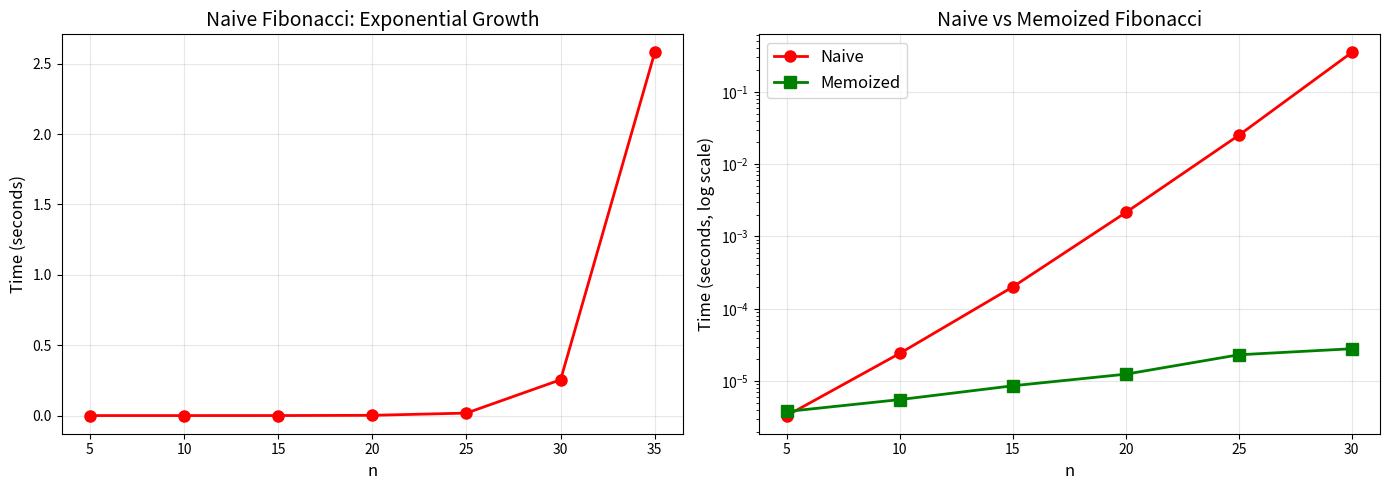

The script that saved this image:
# Run once. This pulse stays only in the current Colab runtime.
_studio_pulses = {}

def studio_pulse(number, response, minimum_words=8):
    words = str(response).strip().split()
    ready = len(words) >= minimum_words
    _studio_pulses[int(number)] = ready
    if ready:
        print(f"✅ Checkpoint {number}: explanation recorded locally ({len(words)} words).")
    else:
        print(f"🟡 Checkpoint {number}: explain your reasoning in at least {minimum_words} words, then retry.")
    print("Nothing is transmitted or stored for grading.")
    return ready

print("✅ Local studio checkpoints ready")

import matplotlib.pyplot as plt

import functools
import sys
import time

def countdown(n):
    """Count down from n to 0 using recursion."""
    if n < 0:          # Base case: stop when n is negative
        print("Go!")
        return
    print(n)           # Do something with current value
    countdown(n - 1)   # Recursive case: call with smaller n

countdown(5)

# The same countdown with a loop (iterative version)
def countdown_loop(n):
    for i in range(n, -1, -1):
        print(i)
    print("Go!")

print("=== Recursive ===")
countdown(3)

print("\n=== Iterative ===")
countdown_loop(3)

def factorial(n):
    """Calculate n! recursively."""
    if n == 0:             # Base case
        return 1
    return n * factorial(n - 1)  # Recursive case

# Test it
for i in range(8):
    print(f"{i}! = {factorial(i)}")

def factorial_traced(n, depth=0):
    """Factorial with indented trace output."""
    indent = "  " * depth
    print(f"{indent}factorial({n}) called")
    
    if n == 0:
        print(f"{indent}factorial(0) = 1  [base case]")
        return 1
    
    result = n * factorial_traced(n - 1, depth + 1)
    print(f"{indent}factorial({n}) = {n} * {result // n} = {result}")
    return result

print("Tracing factorial(4):")
print("="*40)
answer = factorial_traced(4)
print("="*40)
print(f"Final answer: {answer}")

checkpoint_1_response = ""  # write at least 8 words
studio_pulse(1, checkpoint_1_response)

def factorial_stack_viz(n):
    """Visualize the call stack for factorial."""
    stack = []
    
    # Push phase: build up the stack
    print(">>> PUSHING onto stack (going deeper):")
    for i in range(n, -1, -1):
        stack.append(i)
        print(f"   Stack: {stack}")
    
    # Pop phase: resolve from top
    print("\n<<< POPPING from stack (returning results):")
    result = 1
    while stack:
        value = stack.pop()
        if value == 0:
            print(f"   Popped 0 -> base case = 1")
        else:
            result *= value
            print(f"   Popped {value} -> running product = {result}")
    
    return result

answer = factorial_stack_viz(5)
print(f"\nFinal result: {answer}")

import sys
print(f"Python's default recursion limit: {sys.getrecursionlimit()}")

def infinite_recursion(n):
    """WARNING: This function has no base case!"""
    return infinite_recursion(n + 1)

# Let's catch the error
try:
    infinite_recursion(1)
except RecursionError as e:
    print(f"\nRecursionError caught: {e}")
    print("\nLesson: Always define a base case!")

def fib_naive(n):
    """Calculate Fibonacci number recursively (naive)."""
    if n <= 1:        # Base cases
        return n
    return fib_naive(n - 1) + fib_naive(n - 2)  # Two recursive calls!

# Test with small values
for i in range(12):
    print(f"fib({i:2d}) = {fib_naive(i)}")

call_count = 0

def fib_counted(n):
    """Fibonacci that counts how many times it's called."""
    global call_count
    call_count += 1
    
    if n <= 1:
        return n
    return fib_counted(n - 1) + fib_counted(n - 2)

# See how calls explode
print(f"{'n':>4}  {'fib(n)':>10}  {'calls':>10}")
print("-" * 30)
for n in range(1, 26):
    call_count = 0
    result = fib_counted(n)
    print(f"{n:4d}  {result:10d}  {call_count:10d}")

def fib_memo(n, cache=None):
    """Fibonacci with memoization using a dictionary."""
    if cache is None:
        cache = {}       # Create cache on first call
    
    if n in cache:       # Already computed? Return it!
        return cache[n]
    
    if n <= 1:           # Base cases
        return n
    
    # Compute, store in cache, then return
    cache[n] = fib_memo(n - 1, cache) + fib_memo(n - 2, cache)
    return cache[n]

# Now we can compute much larger values instantly
for n in [10, 20, 30, 50, 100]:
    print(f"fib({n:3d}) = {fib_memo(n)}")

def fib_memo_verbose(n, cache=None, depth=0):
    """Memoized Fibonacci with verbose output."""
    if cache is None:
        cache = {}
    
    indent = "  " * depth
    
    if n in cache:
        print(f"{indent}fib({n}) -> CACHE HIT = {cache[n]}")
        return cache[n]
    
    if n <= 1:
        print(f"{indent}fib({n}) -> base case = {n}")
        return n
    
    print(f"{indent}fib({n}) -> computing...")
    cache[n] = fib_memo_verbose(n - 1, cache, depth + 1) + fib_memo_verbose(n - 2, cache, depth + 1)
    print(f"{indent}fib({n}) -> STORED = {cache[n]}")
    return cache[n]

print("Tracing fib_memo(6):")
print("=" * 50)
result = fib_memo_verbose(6)
print("=" * 50)
print(f"Result: {result}")

from functools import lru_cache

@lru_cache(maxsize=None)   # None = unlimited cache size
def fib_lru(n):
    """Fibonacci with automatic memoization via lru_cache."""
    if n <= 1:
        return n
    return fib_lru(n - 1) + fib_lru(n - 2)

# Works great for large values
for n in [10, 50, 100, 200, 500]:
    print(f"fib({n:3d}) = {fib_lru(n)}")

# Check cache statistics
print(f"\nCache info: {fib_lru.cache_info()}")

# All three give the same result
n = 20
print(f"Naive:     fib({n}) = {fib_naive(n)}")
print(f"Manual:    fib({n}) = {fib_memo(n)}")
print(f"lru_cache: fib({n}) = {fib_lru(n)}")
print("\nAll three produce the same answer.")
print("The difference is SPEED, which we'll measure next.")

import time

def time_function(func, n):
    """Time how long func(n) takes. Returns time in seconds."""
    start = time.perf_counter()
    result = func(n)
    elapsed = time.perf_counter() - start
    return elapsed, result

# Benchmark naive Fibonacci
print("Naive Fibonacci Timing")
print(f"{'n':>4}  {'time (sec)':>12}  {'result':>12}")
print("-" * 35)

naive_times = []
test_ns_naive = list(range(5, 36, 5))

for n in test_ns_naive:
    t, r = time_function(fib_naive, n)
    naive_times.append(t)
    print(f"{n:4d}  {t:12.6f}  {r:12d}")

# Benchmark memoized Fibonacci
print("Memoized Fibonacci Timing")
print(f"{'n':>6}  {'time (sec)':>12}")
print("-" * 25)

memo_times = []
test_ns_memo = [10, 50, 100, 200, 500, 800]

for n in test_ns_memo:
    # Fresh cache each time for fair comparison
    cache = {}
    t, r = time_function(lambda x: fib_memo(x, {}), n)
    memo_times.append(t)
    print(f"{n:6d}  {t:12.8f}")

print("\nNotice: even fib(800) is nearly instant with memoization!")

# Compare both on the same n values
compare_ns = [5, 10, 15, 20, 25, 30]
naive_data = []
memo_data = []

print(f"{'n':>4}  {'Naive (sec)':>14}  {'Memoized (sec)':>14}  {'Speedup':>10}")
print("-" * 50)

for n in compare_ns:
    t_naive, _ = time_function(fib_naive, n)
    t_memo, _ = time_function(lambda x: fib_memo(x, {}), n)
    
    naive_data.append(t_naive)
    memo_data.append(t_memo)
    
    speedup = t_naive / t_memo if t_memo > 0 else float('inf')
    print(f"{n:4d}  {t_naive:14.8f}  {t_memo:14.8f}  {speedup:10.1f}x")

import matplotlib.pyplot as plt

fig, (ax1, ax2) = plt.subplots(1, 2, figsize=(14, 5))

# Plot 1: Naive Fibonacci growth
ax1.plot(test_ns_naive, naive_times, 'ro-', linewidth=2, markersize=8)
ax1.set_xlabel('n', fontsize=12)
ax1.set_ylabel('Time (seconds)', fontsize=12)
ax1.set_title('Naive Fibonacci: Exponential Growth', fontsize=14)
ax1.grid(True, alpha=0.3)

# Plot 2: Comparison (log scale)
ax2.plot(compare_ns, naive_data, 'ro-', label='Naive', linewidth=2, markersize=8)
ax2.plot(compare_ns, memo_data, 'gs-', label='Memoized', linewidth=2, markersize=8)
ax2.set_xlabel('n', fontsize=12)
ax2.set_ylabel('Time (seconds, log scale)', fontsize=12)
ax2.set_title('Naive vs Memoized Fibonacci', fontsize=14)
ax2.set_yscale('log')
ax2.legend(fontsize=12)
ax2.grid(True, alpha=0.3)

plt.tight_layout()
plt.show()

print("\nKey Takeaway: Naive recursion grows exponentially.")
print("Memoization keeps it linear by avoiding redundant work.")

checkpoint_2_response = ""  # write at least 8 words
studio_pulse(2, checkpoint_2_response)

def recursive_sum(lst):
    """Sum all elements in a list recursively."""
    if len(lst) == 0:           # Base case: empty list
        return 0
    return lst[0] + recursive_sum(lst[1:])  # First element + sum of rest

numbers = [3, 7, 1, 9, 4]
print(f"List: {numbers}")
print(f"Recursive sum: {recursive_sum(numbers)}")
print(f"Built-in sum:  {sum(numbers)}")

def reverse_string(s):
    """Reverse a string using recursion."""
    if len(s) <= 1:            # Base case
        return s
    return reverse_string(s[1:]) + s[0]  # Reverse the rest, then add first char

test_words = ["hello", "Python", "recursion", "abcdef"]
for word in test_words:
    print(f"{word:>12} -> {reverse_string(word)}")

def power(x, n):
    """Calculate x raised to the power n recursively."""
    if n == 0:                 # Base case: anything to the 0 is 1
        return 1
    return x * power(x, n - 1) # x^n = x * x^(n-1)

print(f"2^10 = {power(2, 10)}")
print(f"3^5  = {power(3, 5)}")
print(f"5^3  = {power(5, 3)}")

# ERROR: No base case!
def bad_factorial(n):
    return n * bad_factorial(n - 1)  # Never stops!

try:
    bad_factorial(5)
except RecursionError:
    print("RecursionError: No base case means infinite recursion!")
    print("Fix: Add 'if n == 0: return 1' at the beginning.")

# ERROR: Base case never reached for negative inputs
def bad_countdown(n):
    if n == 0:                # Only stops at exactly 0
        return
    print(n)
    bad_countdown(n - 2)      # Skips by 2, might miss 0!

print("With n=5 (odd number), this skips past 0:")
try:
    import sys
    sys.setrecursionlimit(50)  # Set low limit to catch it faster
    bad_countdown(5)
except RecursionError:
    print("...RecursionError! 5 -> 3 -> 1 -> -1 -> never hits 0")
    print("Fix: Use 'if n <= 0' instead of 'if n == 0'")
finally:
    sys.setrecursionlimit(1000)  # Reset to default

# CAREFUL: Mutable default arguments are shared between calls!
def buggy_collect(n, result=[]):  # BAD: list is shared!
    if n == 0:
        return result
    result.append(n)
    return buggy_collect(n - 1, result)

print("First call:", buggy_collect(3))   # [3, 2, 1] - looks fine
print("Second call:", buggy_collect(3))  # [3, 2, 1, 3, 2, 1] - BUG!

print("\nFix: Use None as default and create a new list inside:")

def fixed_collect(n, result=None):
    if result is None:
        result = []            # Fresh list each time
    if n == 0:
        return result
    result.append(n)
    return fixed_collect(n - 1, result)

print("First call:", fixed_collect(3))
print("Second call:", fixed_collect(3))

# ✏️ [EX1] Your code here


# ✏️ [EX2] Your code here


# ✏️ [EX3] Your code here


# ✏️ [EX4] Your code here


# ✏️ [EX5] Your code here


# ✏️ [EX6] Your code here


checkpoint_3_response = ""  # write at least 8 words
studio_pulse(3, checkpoint_3_response)

# ✏️ [EX7] Your code here


# ✏️ [EX8] Your code here


# ✏️ [EX9] Your code here


# ✏️ [EX10] Your code here


# ✏️ [EX11] Your code here


# ✏️ [EX12] Your code here
